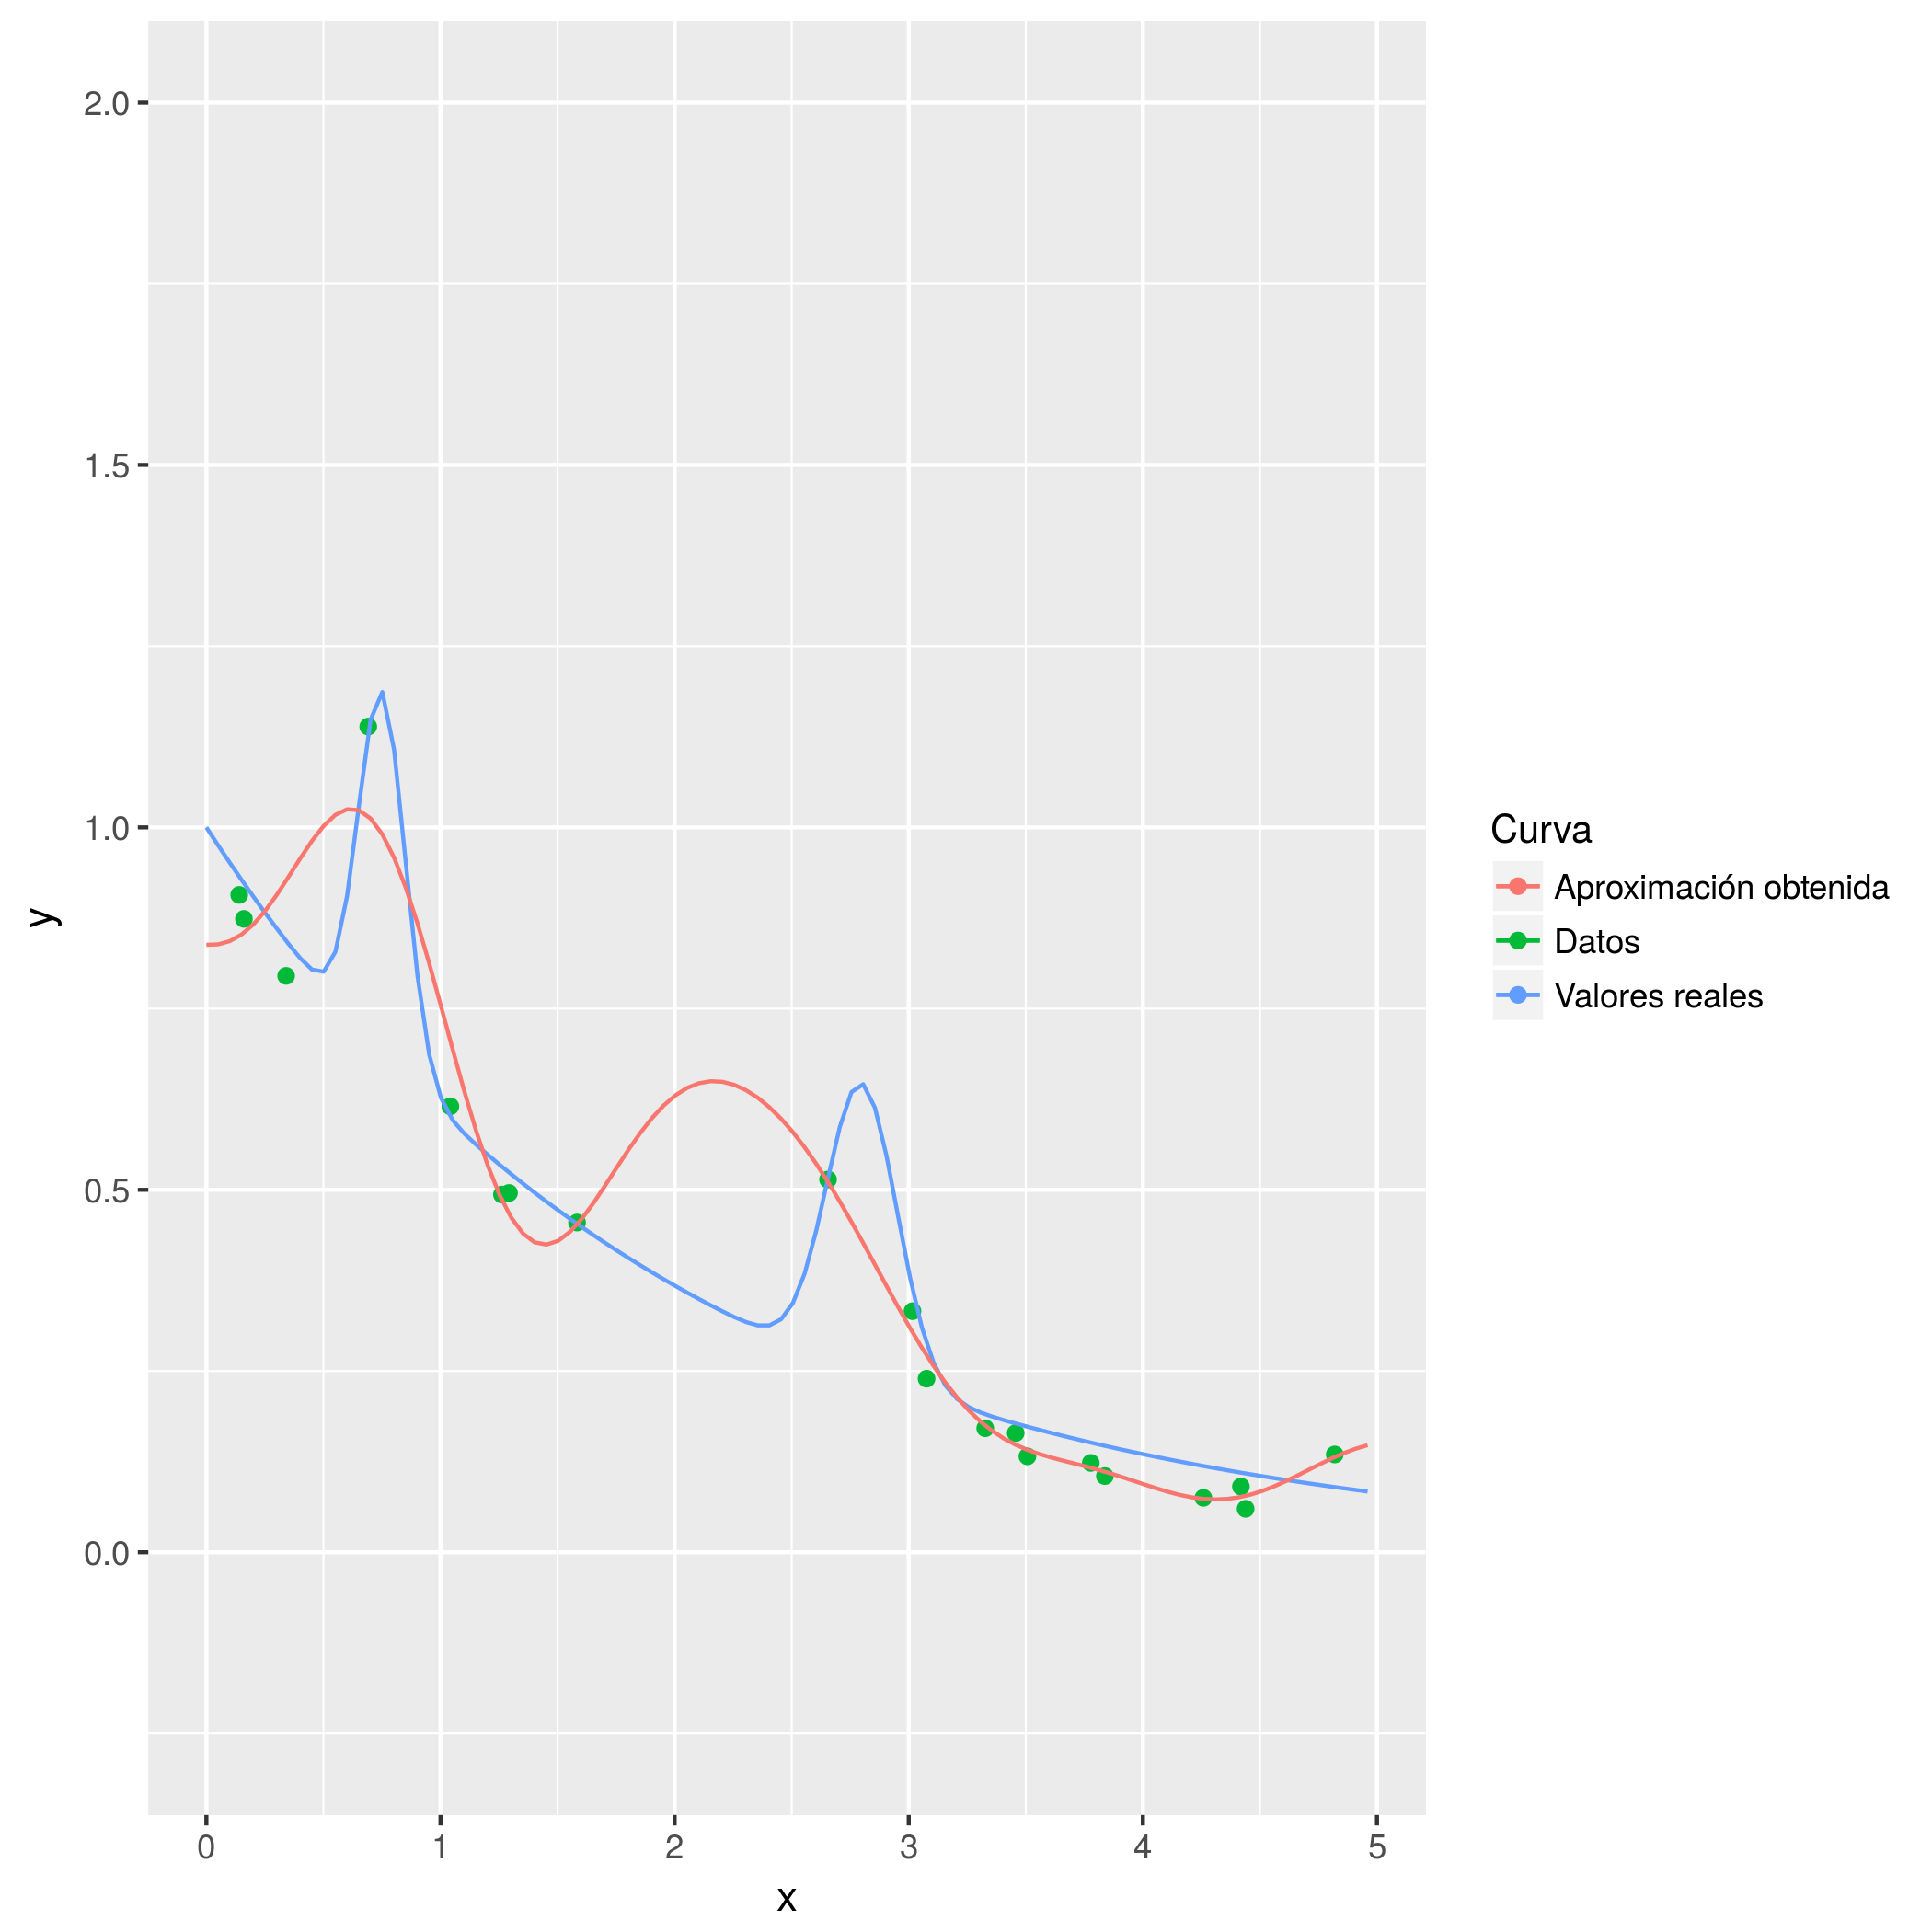

The table this chart was drawn from, first rows:
0.0, 0.8379822952664524
0.0501, 0.8386
0.1002, 0.8431
0.1503, 0.8522
0.2004, 0.8661
0.2505, 0.8846
0.3006, 0.9069
0.3507, 0.9317
0.4008, 0.9571
0.4509, 0.9813
0.501, 1.002
0.5511, 1.017
0.6012, 1.025
0.6513, 1.024
0.7014, 1.012
0.7515, 0.9904
0.8016, 0.9583
0.8517, 0.9168
0.9018, 0.8674
0.9519, 0.8122
1.002, 0.7534
1.052, 0.6936
1.102, 0.6354
1.152, 0.5812
1.202, 0.5331
1.252, 0.4927
1.303, 0.4614
1.353, 0.4396
1.403, 0.4274
1.453, 0.4244
1.503, 0.4297
1.553, 0.442
1.603, 0.4599
1.653, 0.4817
1.703, 0.5059
1.754, 0.531
1.804, 0.5556
1.854, 0.5786
1.904, 0.5991
1.954, 0.6166
2.004, 0.6305
2.054, 0.6407
2.104, 0.6471
2.154, 0.6498
2.204, 0.649
2.255, 0.6448
2.305, 0.6375
2.355, 0.6271
2.405, 0.6139
2.455, 0.598
2.505, 0.5796
2.555, 0.5587
2.605, 0.5357
2.655, 0.5106
2.705, 0.4838
2.756, 0.4556
2.806, 0.4264
2.856, 0.3967
2.906, 0.3669
2.956, 0.3375
3.006, 0.3091
... 39 more rows
